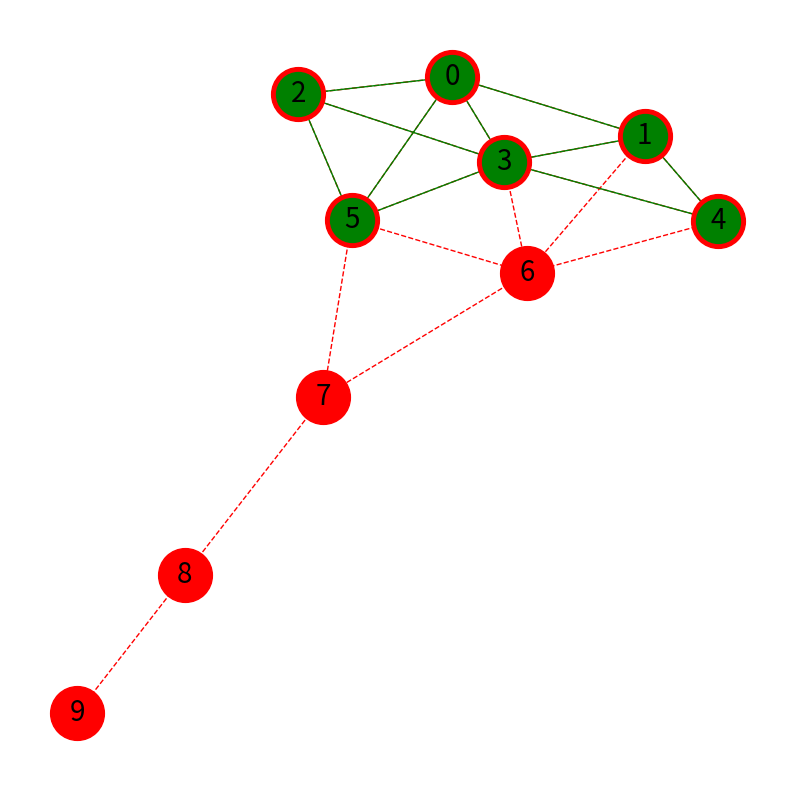

Recreate this plot in Python.

print ()

# Subgraph: 
#     subset of nodes in a network, along with all of the edges linking these nodes. 

import networkx 
import matplotlib  

# use the kite graph
G = networkx.generators.small.krackhardt_kite_graph()

# define a subgraph with nodes 0, 1, 2, 3, 4, 5
subgraph = G.subgraph([0,1,2,3,4,5]) 

# plot the graph and subgraph
pos = networkx.spring_layout(G)  
matplotlib.pyplot.figure(figsize=(10,10))
networkx.draw_networkx_labels(G,pos,font_size=20)
networkx.draw(G, pos=pos, node_size=1500, node_color='r', edge_color='r', style='dashed')
networkx.draw(subgraph, pos=pos, node_size=1000, node_color='g', edge_color='g', style='solid')
matplotlib.pyplot.show()
